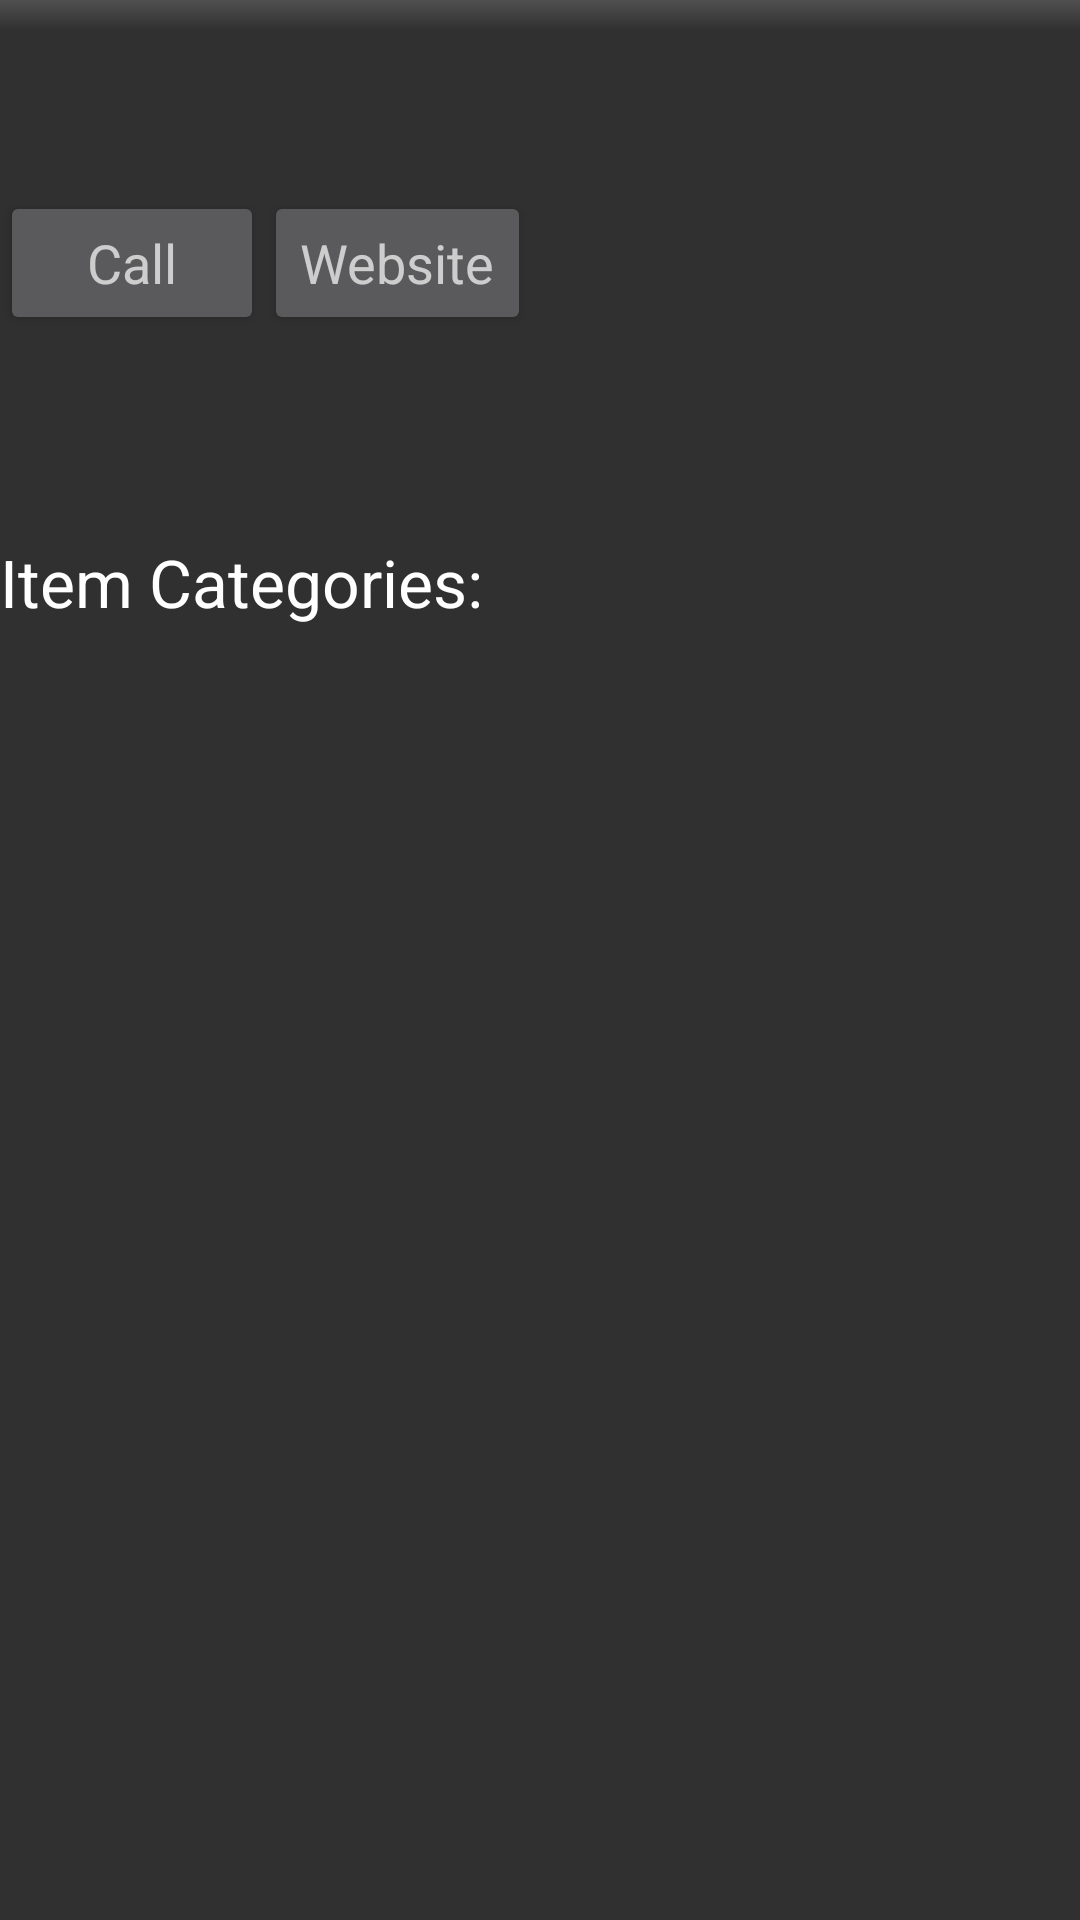

Write the Android layout XML for this screen, with the resource values it uses.
<!-- AndroidManifest.xml: application theme Theme.AppCompat -->
<!-- res/layout/fragment_individual_store.xml -->
<?xml version="1.0" encoding="utf-8"?>
<RelativeLayout xmlns:android="http://schemas.android.com/apk/res/android"
    android:id="@+id/storeRelView"
    android:layout_width="match_parent"
    android:layout_height="match_parent"
    android:orientation="vertical">

    <LinearLayout
        android:id="@+id/store_image_LL"
        android:layout_width="match_parent"
        android:layout_height="wrap_content"
        android:layout_alignParentStart="true"
        android:layout_alignParentTop="true"
        android:background="@drawable/store_gradient"
        android:orientation="horizontal">


        <ImageView
            android:id="@+id/storeImage"
            android:layout_width="match_parent"
            android:layout_height="wrap_content"
            android:maxHeight="90dp"
            android:maxWidth="90dp"
            android:scaleType="centerInside"

            />

    </LinearLayout>

    <LinearLayout
        android:id="@+id/store_button_LL"
        android:layout_width="fill_parent"
        android:layout_height="wrap_content"
        android:layout_alignParentStart="true"
        android:layout_below="@+id/store_name_LL"
        android:orientation="horizontal">

        <Button
            android:id="@+id/storePhoneNumber"
            android:layout_width="wrap_content"
            android:layout_height="wrap_content"
            android:autoLink="phone"
            android:clickable="true"
            android:text="Call"
            android:textAppearance="?android:attr/textAppearanceMedium" />

        <Button
            android:id="@+id/storeURL"
            android:layout_width="wrap_content"
            android:layout_height="wrap_content"
            android:autoLink="web"
            android:clickable="true"
            android:text="Website"
            android:textAppearance="?android:attr/textAppearanceMedium" />
    </LinearLayout>

    <LinearLayout
        android:id="@+id/store_info_LL"
        android:layout_width="match_parent"
        android:layout_height="wrap_content"
        android:layout_alignParentStart="true"
        android:layout_below="@+id/store_button_LL"
        android:orientation="vertical">

        <TextView
            android:id="@+id/storeAddress"
            android:layout_width="match_parent"
            android:layout_height="wrap_content"
            android:autoLink="map"
            android:clickable="true"

            android:ellipsize="end"
            android:maxLines="2"
            android:textAppearance="?android:attr/textAppearanceMedium" />


        <TextView
            android:id="@+id/storeHours"
            android:layout_width="match_parent"
            android:layout_height="wrap_content"
            android:textAppearance="?android:attr/textAppearanceMedium" />

        <TextView
            android:layout_width="wrap_content"
            android:layout_height="wrap_content"
            android:text="                          "
            android:id="@+id/textView6" />

        <TextView
            android:layout_width="wrap_content"
            android:layout_height="wrap_content"
            android:textAppearance="?android:attr/textAppearanceLarge"
            android:text="Item Categories:"
            android:id="@+id/textView5" />

    </LinearLayout>

    <LinearLayout
        android:orientation="vertical"
        android:layout_width="match_parent"
        android:layout_height="match_parent"
        android:layout_below="@+id/store_info_LL"
        android:id="@+id/store_categories">

        <ListView
            android:layout_width="fill_parent"
            android:layout_height="wrap_content"
            android:id="@+id/category_list_view" />
    </LinearLayout>

    <LinearLayout
        android:id="@+id/store_name_LL"
        android:layout_width="wrap_content"
        android:layout_height="wrap_content"
        android:orientation="vertical"
        android:layout_below="@+id/store_image_LL"
        android:layout_alignParentStart="true">

        <TextView
            android:id="@+id/storeName"
            android:layout_width="190dp"
            android:layout_height="wrap_content"
            android:ellipsize="end"
            android:maxLines="3"

            android:textAppearance="?android:attr/textAppearanceLarge" />

        <TextView
            android:id="@+id/storeDistanceTo"
            android:layout_width="190dp"
            android:layout_height="wrap_content"
            android:textAppearance="?android:attr/textAppearanceMedium" />
    </LinearLayout>


</RelativeLayout>
<!-- resources referenced by this layout -->
<resources>
  <!-- drawable store_gradient (drawable) -->
  <?xml version="1.0" encoding="UTF-8"?>
  <shape xmlns:android="http://schemas.android.com/apk/res/android">
      <padding android:left="5dp" android:top="5dp" android:right="5dp"
          android:bottom="5dp" />
      <gradient
          android:angle="270"
          android:endColor="#00CCCCCC"
          android:startColor="#33CCCCCC"
          android:type="linear" />
  </shape>
</resources>
